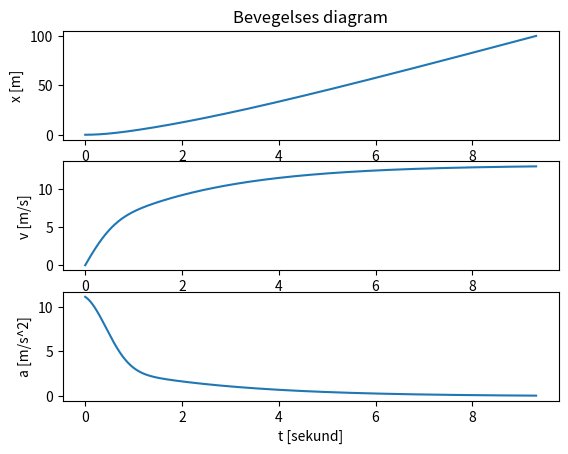

The script that saved this image:
#i)
import numpy as np, matplotlib.pyplot as plt

F = 400; fc = 488; fv = 25.8 #kreftene som vikrere [N], fv = psykisk kraft[sN/M]
m = 80.0   #[kg]
p = 1.293  #luft tetthet
A = 0.45   #Arealet til loeperen
Cd = 1.2   #Drag koeffisient
w = 0      #Luft hastighet
time = 10  #tid
tc = 0.67  #tids koeffisient som er brukt til aa regne ut funksjoner
dt = 1./1000; #tids steg
n = int(time/dt) 
a = np.zeros(n); t = np.zeros(n) 
x = np.zeros(n); v = np.zeros(n)
v[0] = 0; x[0] = 0; t[0] = 0 #initial verdier
q = 0 #teller, naar den naar hundre stopper for loopen

D = lambda t,v: A*(1 - 0.25*np.exp(-(t/tc)**2))*0.5*p*Cd*(v-w)**2 #luftmotstand
Fv = lambda v: -v*fv #Psykisk
Fc = lambda t: fc*np.exp(-(t/tc)**2) #fra kroket til staande funksjon
             
for i in range(int(n-1)):
    a[i] = (F + Fc(t[i]) + Fv(v[i]) - D(t[i],v[i]))/m
    v[i+1] = v[i] + a[i]*dt
    x[i+1] = x[i] + v[i+1]*dt
    t[i+1] = t[i] + dt
    if x[i+1] > 100:
        q = i + 1
        break

plt.subplot(3,1,1)
plt.title('Bevegelses diagram')
plt.plot(t[0:q],x[0:q])
plt.ylabel('x [m]')
plt.subplot(3,1,2)
plt.plot(t[0:q],v[0:q])
plt.ylabel('v [m/s]')
plt.subplot(3,1,3)
plt.plot(t[0:q],a[0:q])
plt.ylabel('a [m/s^2]')
plt.xlabel('t [sekund]')
plt.show()

